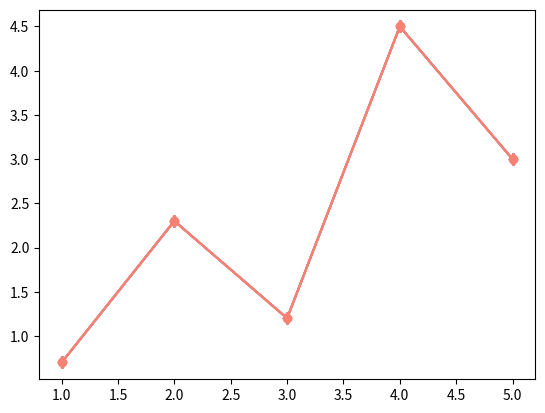

Here is the Python script that generated this plot:
import matplotlib.pyplot as plt

# define x & y

x = [1, 2, 3, 4, 5]
y = [0.7, 2.3, 1.2, 4.5, 3.0]

plt.plot(x, y, color="steelblue", marker="d")

# define x & y

x = [1, 2, 3, 4, 5]
y = [0.7, 2.3, 1.2, 4.5, 3.0]

# change color
plt.plot(x, y, color="steelblue", marker="d")

# define x & y

x = [1, 2, 3, 4, 5]
y = [0.7, 2.3, 1.2, 4.5, 3.0]

plt.plot(x, y, color="salmon", marker="d")

# define x & y

x = [1, 2, 3, 4, 5]
y = [0.7, 2.3, 1.2, 4.5, 3.0]

plt.plot(x, y, color="salmon", marker="d")

# define x & y

x = [1, 2, 3, 4, 5]
y = [0.7, 2.3, 1.2, 4.5, 3.0]

plt.plot(x, y, color="salmon", marker="o")

